3-way image classification set "datasets" from GitHub (MagnusHutters/EmbeddedProject); label vocabulary: bolt, screw, screw bolt.

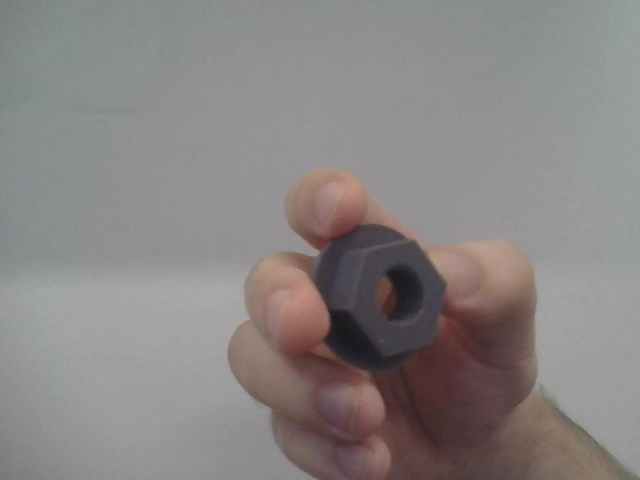
Label: bolt

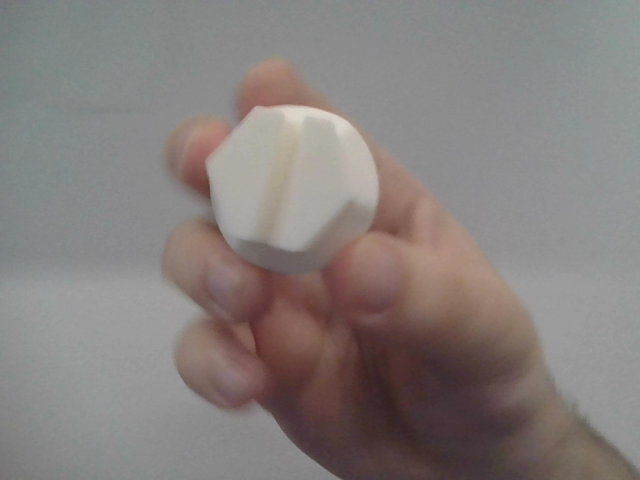
Label: screw bolt

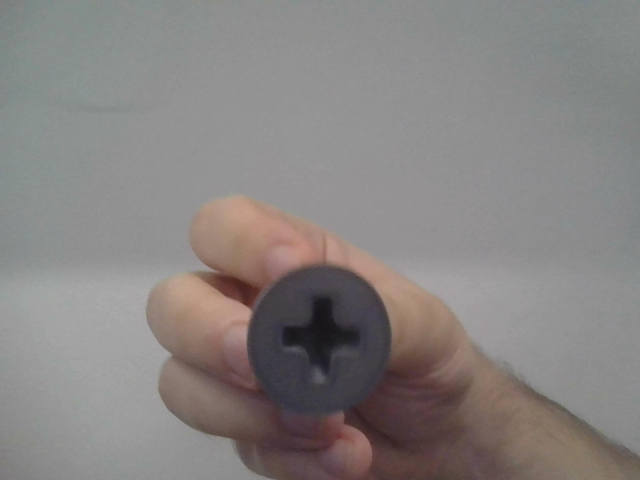
Label: screw

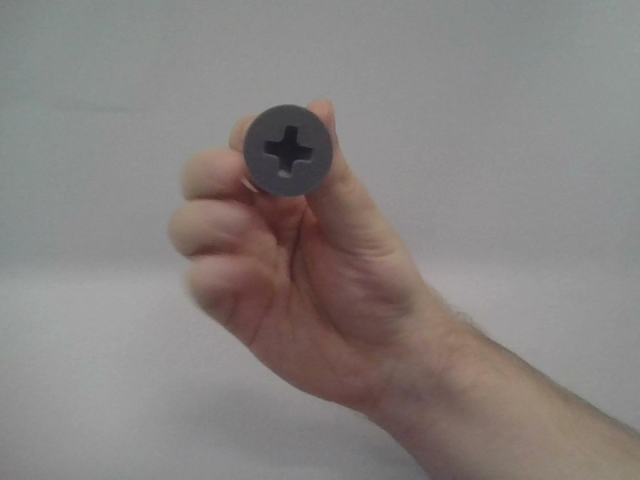
Label: screw

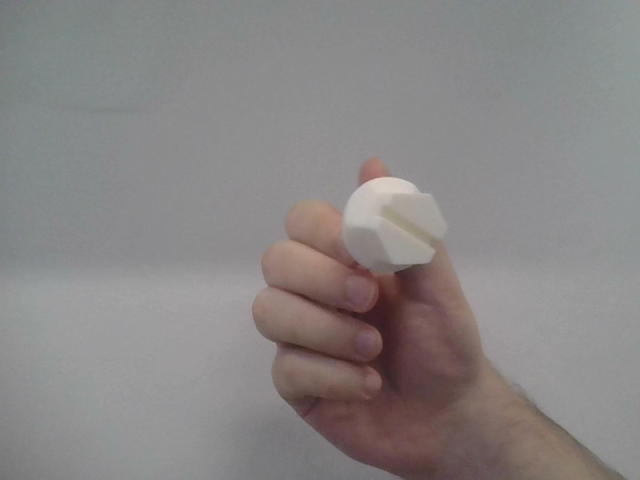
Label: screw bolt

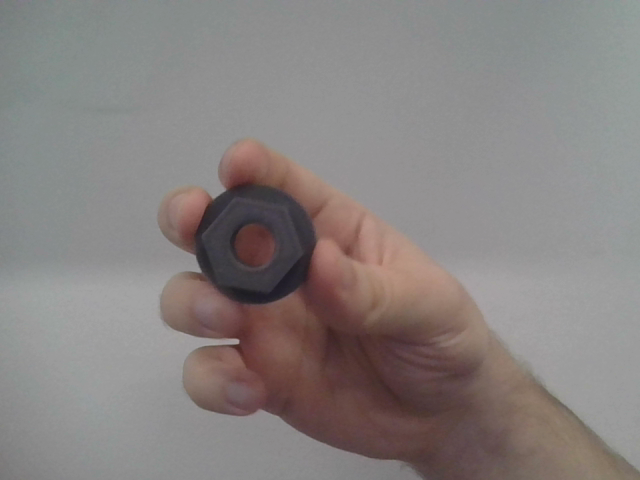
Label: bolt
